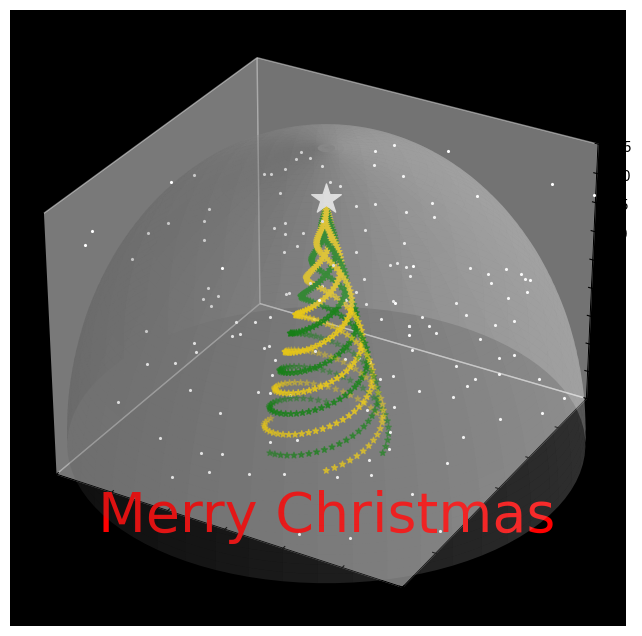

The matplotlib source for this figure: (Note: this script raises an exception after producing the figure.)
import numpy as np
import matplotlib.pyplot as plt

def generate_cone_spiral(radius, height, num_points=100, rotation=0):
    t = np.linspace(0, 4 * np.pi, num_points)
    x = radius * np.cos(t + rotation) * (1 - t / (4 * np.pi))
    y = radius * np.sin(t + rotation) * (1 - t / (4 * np.pi))
    z = height * t / (4 * np.pi)
    return x, y, z

def clear_color(ax):
    ax.w_xaxis.set_pane_color((0, 0, 0, 0))
    ax.w_yaxis.set_pane_color((0, 0, 0, 0))
    ax.w_zaxis.set_pane_color((0, 0, 0, 0))
    ax.xaxis.pane.fill = False
    ax.yaxis.pane.fill = False
    ax.zaxis.pane.fill = False

fig = plt.figure(figsize=(8, 8))
ax = fig.add_subplot(111, projection='3d')

num_spirals = 6

for i in range(num_spirals):
    radius = 0.5
    height = 40
    rotation = i * (2 * np.pi / num_spirals)
    x, y, z = generate_cone_spiral(radius, height, rotation=rotation)
    if i % 2 == 0:
        color = 'green'
    else:
        color = 'gold'
    ax.scatter(x, y, z, color=color, s=20, marker='*')

ax.scatter([0], [0], [41.5], color='white', s=500, marker='*')

num_snowflakes = 150
snowflake_radius = 0.1
snowflake_color = 'white'
for _ in range(num_snowflakes):
    x_snow = np.random.uniform(-1.5, 1.5)
    y_snow = np.random.uniform(-1.5, 1.5)
    z_snow = np.random.uniform(0, 45)
    ax.scatter(x_snow, y_snow, z_snow, color=snowflake_color, s=2, marker='*')

u = np.linspace(0, 2 * np.pi, 100)
v = np.linspace(0, np.pi / 2, 50)
u, v = np.meshgrid(u, v)
x_sphere = 2 * np.cos(u) * np.sin(v)
y_sphere = 2 * np.sin(u) * np.sin(v)
z_sphere = 50 * np.cos(v)
ax.plot_surface(x_sphere, y_sphere, z_sphere, color='white', alpha=0.2, edgecolor='none')

ax.text(0, 0, -15, "Merry Christmas", color='red', fontsize=40, ha='center', va='center', bbox=dict(facecolor='white', alpha=0), fontname='Times New Roman')

ax.set_facecolor('black')

ax.set_xlim([-1.5, 1.5])
ax.set_ylim([-1.5, 1.5])
ax.set_zlim([0, 45])

ax.grid(False)

clear_color(ax)

for angle in range(0, 360):
    ax.view_init(azim=angle, elev=10)
    plt.draw()
    plt.pause(0.01)

plt.show()

